The GitHub repository DYUTIMAN03/ECG_HeartVision contains a labelled image folder "data" with 2 categories: abnormal, normal. Examples follow, each with its label.

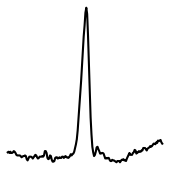
Label: abnormal

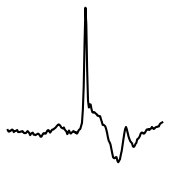
Label: abnormal

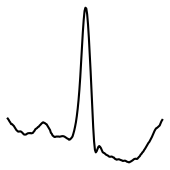
Label: normal

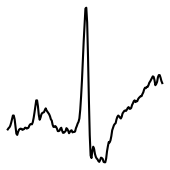
Label: abnormal

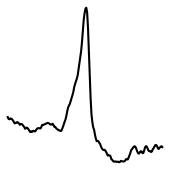
Label: normal

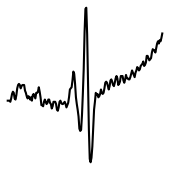
Label: abnormal
